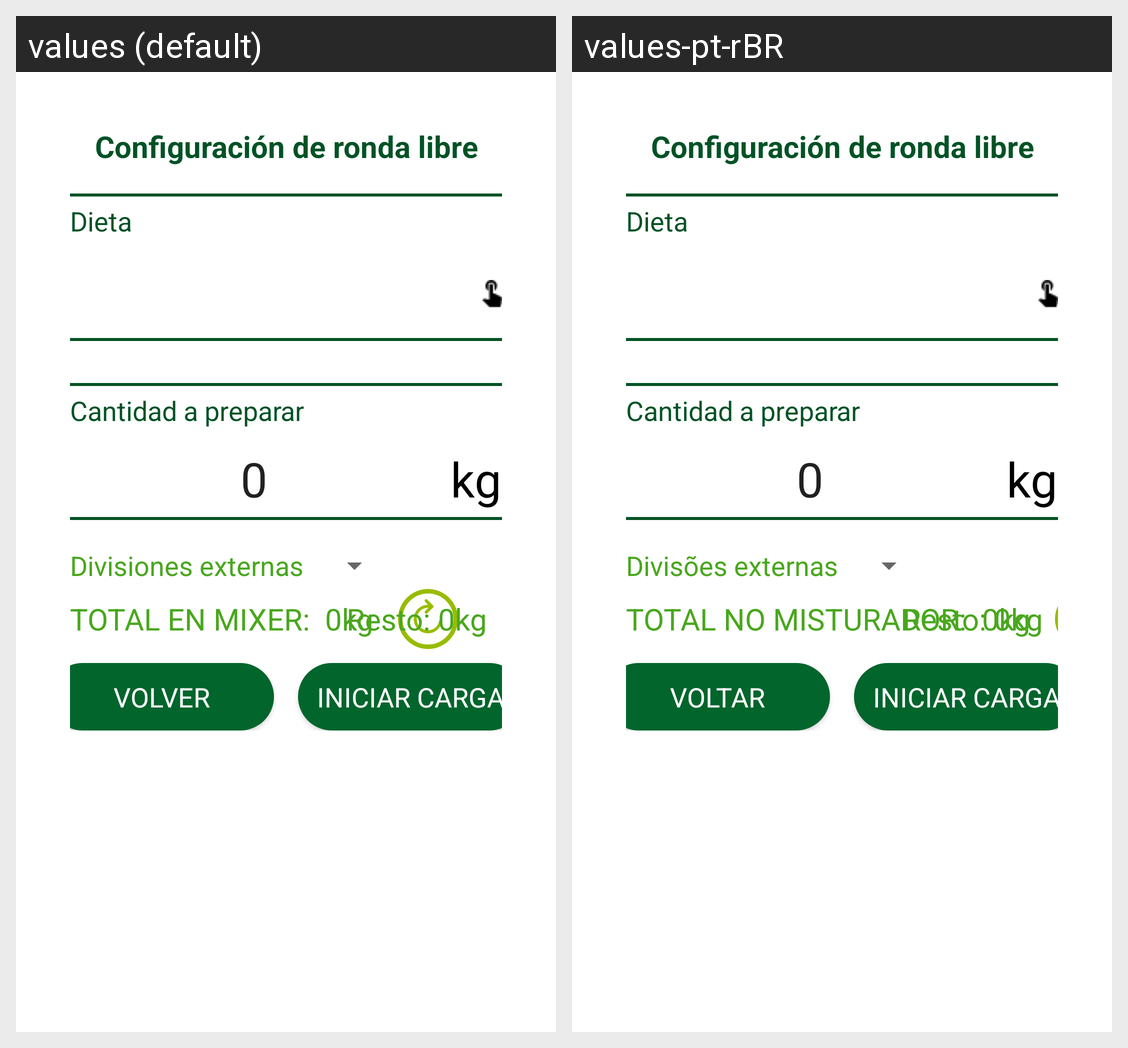

Here is an Android app screen in its default locale and in the app's own translations. Write out the translated-string differences for the strings that appear on this screen.
Android screen res/layout/fragment_remote_mixer.xml rendered under 2 locales, left to right: values (default), values-pt-rBR. Device: Nexus 5 (rendered at 1080×1920; each locale shown at half size, 540×960, under a caption strip naming it); theme Theme.Spimixer.
Strings drawn on this screen, with the default value and each locale's value (text and hints the layout hard-codes, and strings that could not be matched under every locale, appear in the picture but are not listed):

total_en_mixer
  values: TOTAL EN MIXER:
  values-pt-rBR: Total no misturador:

volver
  values: Volver
  values-pt-rBR: Voltar

configuraci_n_de_ronda_libre
  values: Configuración de ronda libre
  values-pt-rBR: Configuración de ronda libre  [not translated; the default value is used]

dieta
  values: Dieta
  values-pt-rBR: Dieta

cantidad_a_preparar
  values: Cantidad a preparar
  values-pt-rBR: Cantidad a preparar  [not translated; the default value is used]

_0
  values: 0
  values-pt-rBR: 0

kg
  values: kg
  values-pt-rBR: kg  [not translated; the default value is used]

divisiones_externas
  values: Divisiones externas
  values-pt-rBR: Divisões externas

_0Kg
  values: 0kg
  values-pt-rBR: 0kg  [not translated; the default value is used]

iniciar_carga
  values: Iniciar carga
  values-pt-rBR: Iniciar carga  [not translated; the default value is used]
